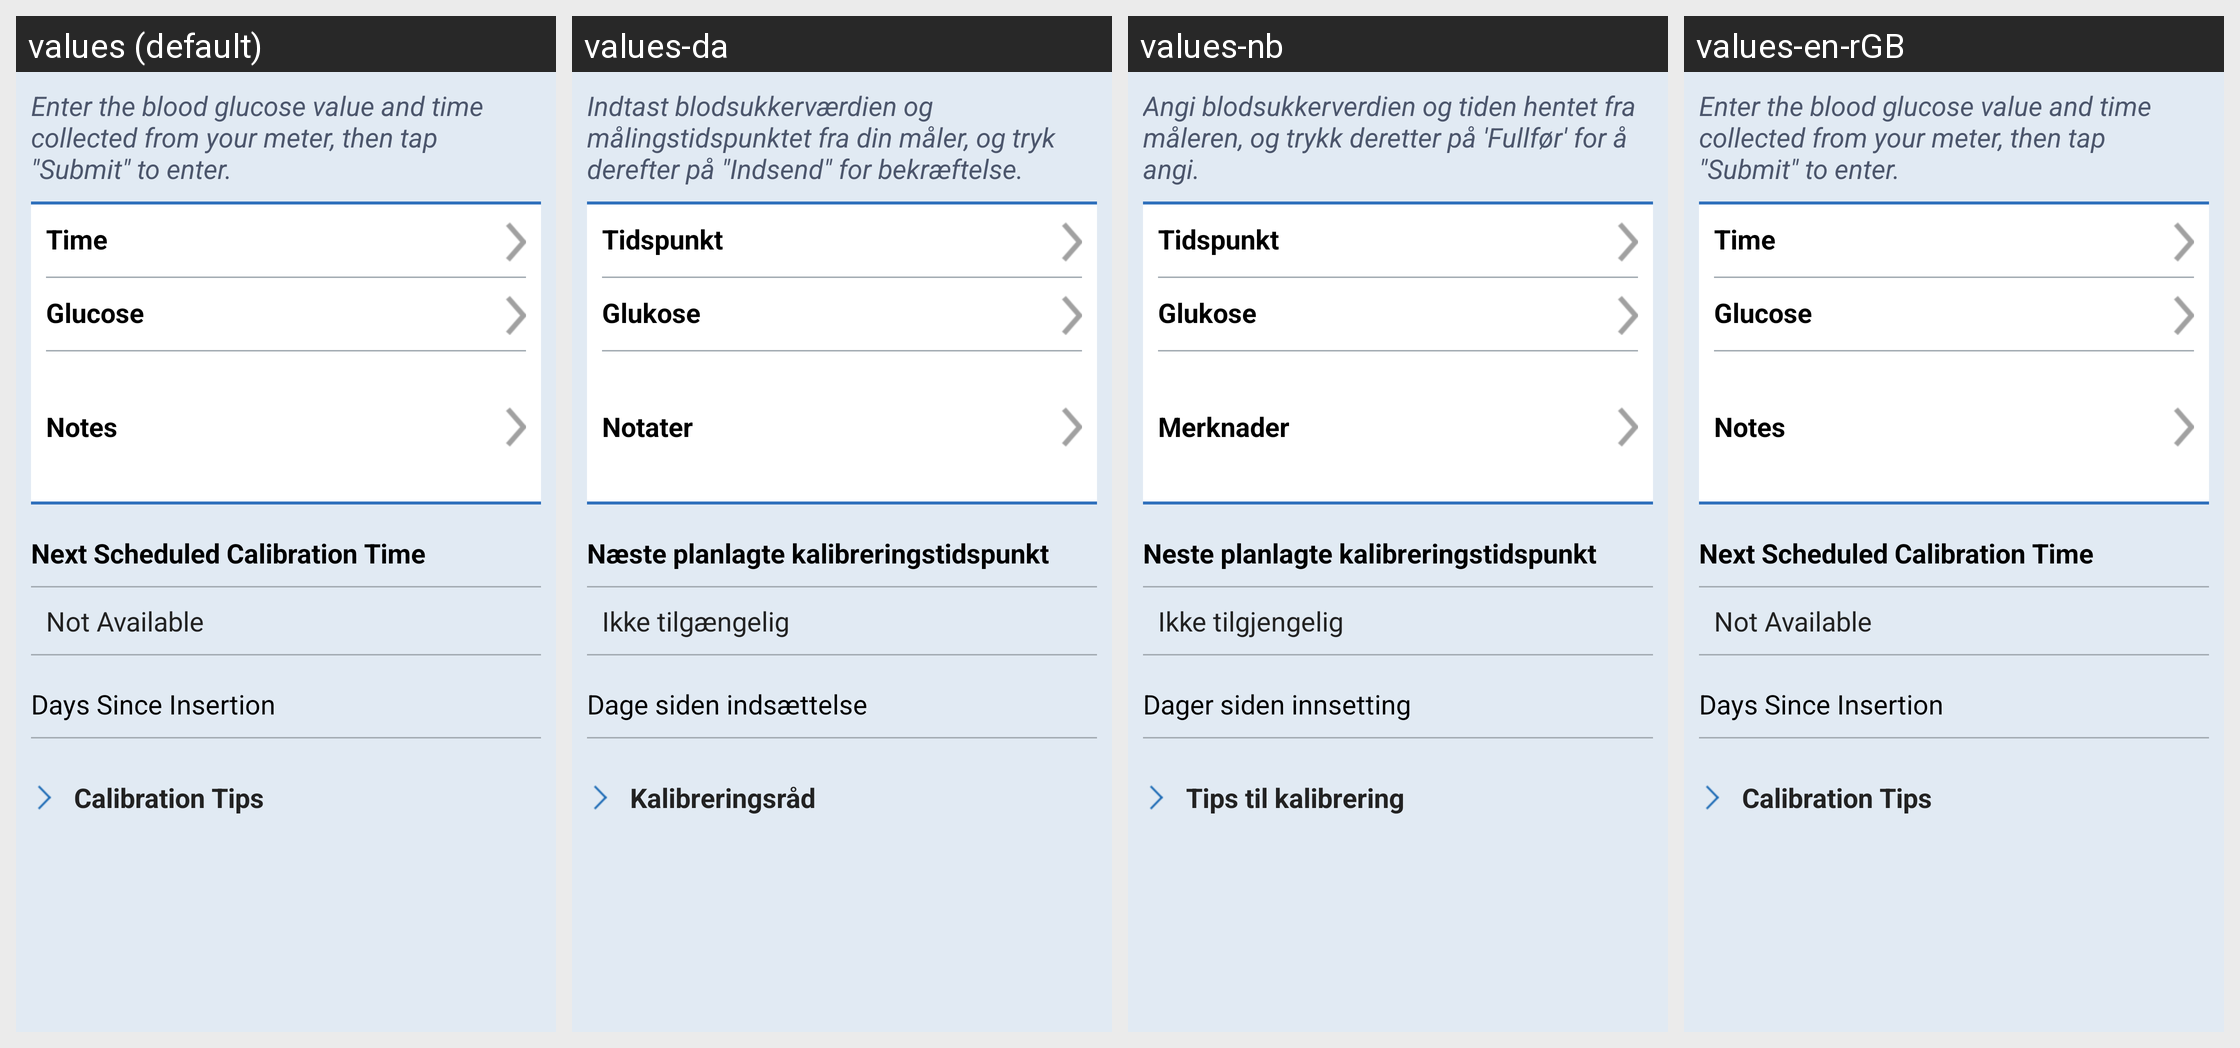

This grid shows one Android layout under several languages. Give, for every string resource on the screen, its name, the default text and each shown locale's text.
Android screen res/layout/fragment_calibrate.xml rendered under 4 locales, left to right: values (default), values-da, values-nb, values-en-rGB. Device: Nexus 5 (rendered at 1080×1920; each locale shown at half size, 540×960, under a caption strip naming it); theme SenseonicsThemeNoAnimation.
Other locales in the repository, not shown: values-cs, values-de, values-es, values-fi, values-fr, values-it, values-nl, values-pl, values-pt-rBR, values-ro, values-sv, values-zh.
Strings drawn on this screen, with the default value and each locale's value (text and hints the layout hard-codes, and strings that could not be matched under every locale, appear in the picture but are not listed):

calibrate_text
  values: Enter the blood glucose value and time collected from your meter, then tap "Submit" to enter.
  values-da: Indtast blodsukkerværdien og målingstidspunktet fra din måler, og tryk derefter på "Indsend" for bekræftelse.
  values-nb: Angi blodsukkerverdien og tiden hentet fra måleren, og trykk deretter på 'Fullfør' for å angi.
  values-en-rGB: Enter the blood glucose value and time collected from your meter, then tap "Submit" to enter.

time
  values: Time
  values-da: Tidspunkt
  values-nb: Tidspunkt
  values-en-rGB: Time

glucose_event
  values: Glucose
  values-da: Glukose
  values-nb: Glukose
  values-en-rGB: Glucose

next_schedule_cal_time
  values: Next Scheduled Calibration Time
  values-da: Næste planlagte kalibreringstidspunkt
  values-nb: Neste planlagte kalibreringstidspunkt
  values-en-rGB: Next Scheduled Calibration Time

next_schedule_cal_unknown
  values: Not Available
  values-da: Ikke tilgængelig
  values-nb: Ikke tilgjengelig
  values-en-rGB: Not Available

sensor_days_since_insertion
  values: Days Since Insertion
  values-da: Dage siden indsættelse
  values-nb: Dager siden innsetting
  values-en-rGB: Days Since Insertion

calibration_tips
  values: Calibration Tips
  values-da: Kalibreringsråd
  values-nb: Tips til kalibrering
  values-en-rGB: Calibration Tips

notes
  values: Notes
  values-da: Notater
  values-nb: Merknader
  values-en-rGB: Notes
